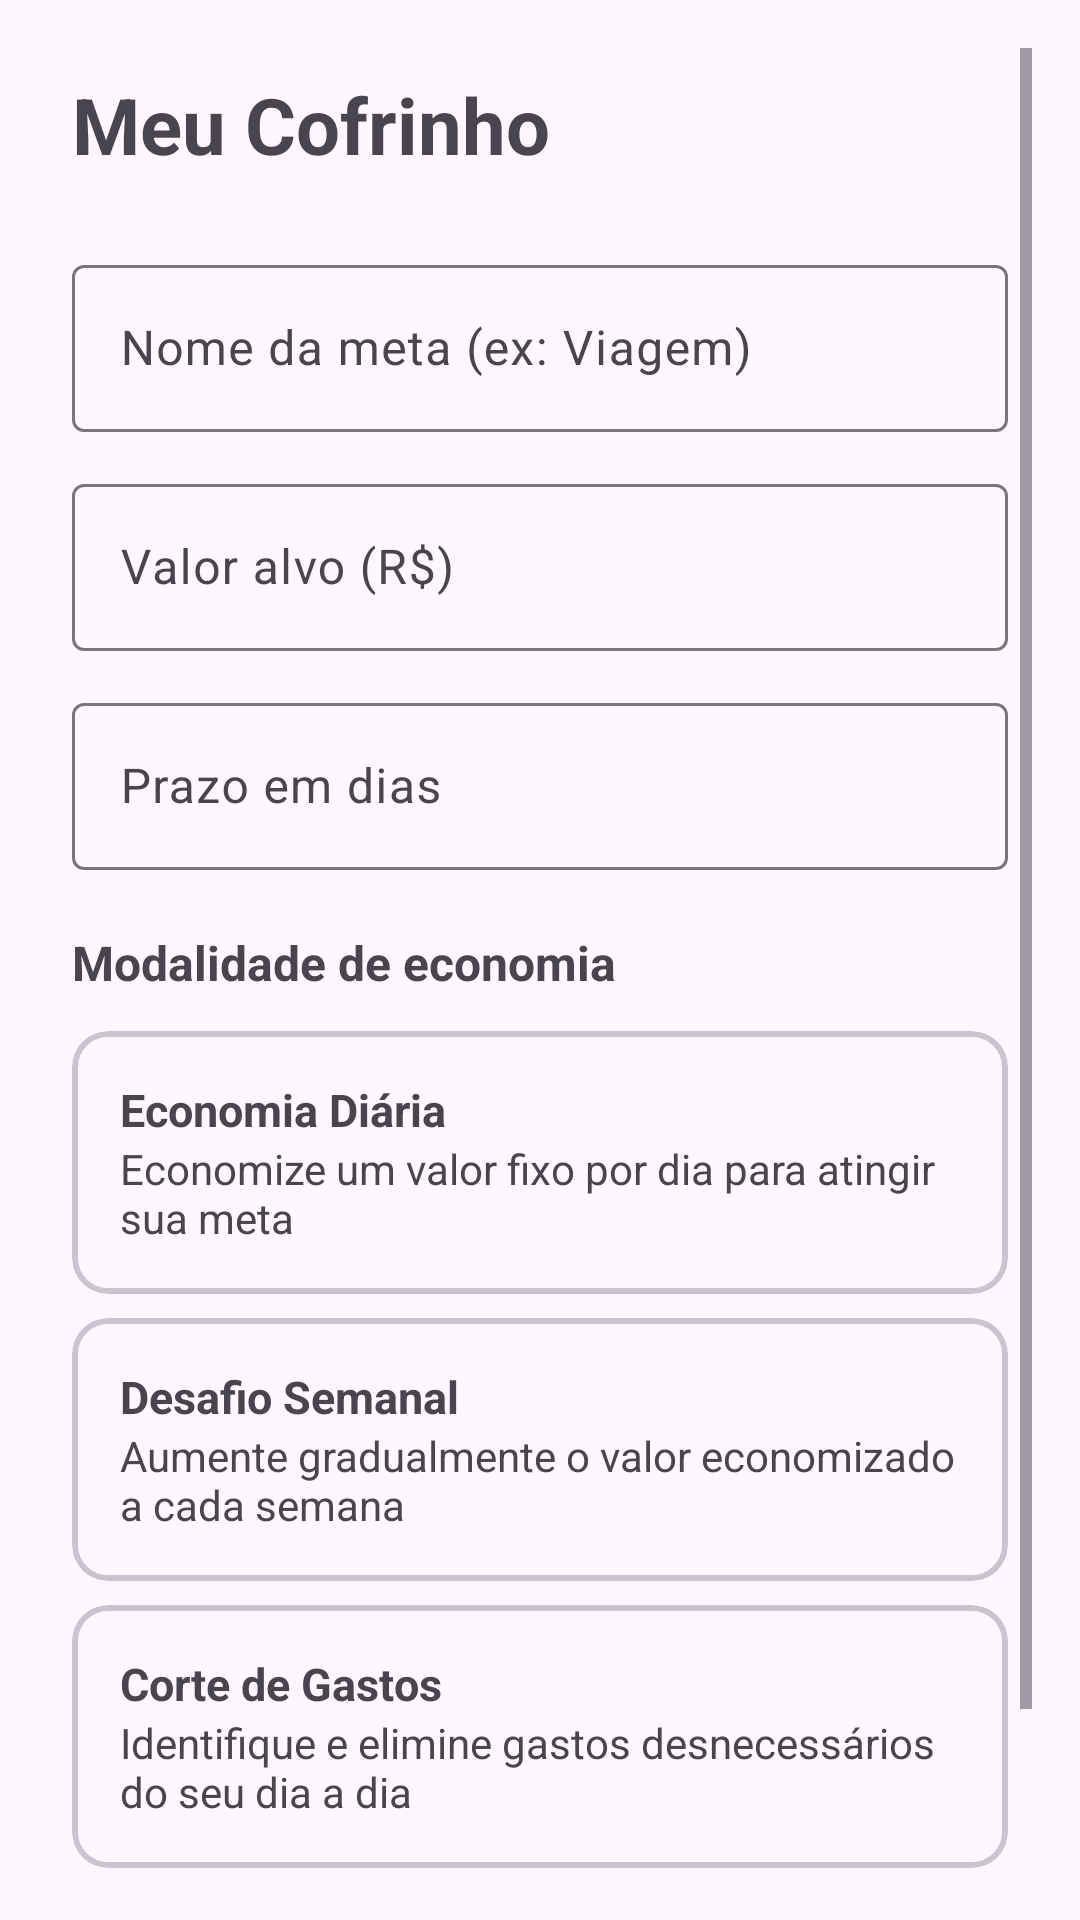

The Android layout XML behind this screen, and the referenced resources:
<!-- AndroidManifest.xml: application theme Theme.CofrinhoDigital -->
<!-- res/layout/activity_setup.xml -->
<?xml version="1.0" encoding="utf-8"?>
<ScrollView xmlns:android="http://schemas.android.com/apk/res/android"
    xmlns:app="http://schemas.android.com/apk/res-auto"
    android:layout_width="match_parent"
    android:layout_height="match_parent"
    android:padding="16dp">

    <LinearLayout
        android:layout_width="match_parent"
        android:layout_height="wrap_content"
        android:orientation="vertical"
        android:padding="8dp">

        <TextView android:layout_width="wrap_content"
            android:layout_height="wrap_content"
            android:text="Meu Cofrinho"
            android:textSize="26sp"
            android:textStyle="bold"
            android:layout_marginBottom="24dp"/>

        <com.google.android.material.textfield.TextInputLayout
            android:layout_width="match_parent"
            android:layout_height="wrap_content"
            android:hint="Nome da meta (ex: Viagem)"
            android:layout_marginBottom="12dp">
            <com.google.android.material.textfield.TextInputEditText
                android:id="@+id/et_goal_name"
                android:layout_width="match_parent"
                android:layout_height="wrap_content"/>
        </com.google.android.material.textfield.TextInputLayout>

        <com.google.android.material.textfield.TextInputLayout
            android:layout_width="match_parent"
            android:layout_height="wrap_content"
            android:hint="Valor alvo (R$)"
            android:layout_marginBottom="12dp">
            <com.google.android.material.textfield.TextInputEditText
                android:id="@+id/et_goal_value"
                android:layout_width="match_parent"
                android:layout_height="wrap_content"
                android:inputType="numberDecimal"/>
        </com.google.android.material.textfield.TextInputLayout>

        <com.google.android.material.textfield.TextInputLayout
            android:layout_width="match_parent"
            android:layout_height="wrap_content"
            android:hint="Prazo em dias"
            android:layout_marginBottom="20dp">
            <com.google.android.material.textfield.TextInputEditText
                android:id="@+id/et_days"
                android:layout_width="match_parent"
                android:layout_height="wrap_content"
                android:inputType="number"/>
        </com.google.android.material.textfield.TextInputLayout>

        <TextView android:layout_width="wrap_content"
            android:layout_height="wrap_content"
            android:text="Modalidade de economia"
            android:textStyle="bold"
            android:textSize="16sp"
            android:layout_marginBottom="12dp"/>

        <com.google.android.material.card.MaterialCardView
            android:id="@+id/card_diaria"
            android:layout_width="match_parent"
            android:layout_height="wrap_content"
            android:layout_marginBottom="8dp"
            app:cardCornerRadius="12dp"
            app:strokeWidth="2dp">
            <LinearLayout android:layout_width="match_parent"
                android:layout_height="wrap_content"
                android:orientation="vertical"
                android:padding="16dp">
                <TextView android:layout_width="wrap_content"
                    android:layout_height="wrap_content"
                    android:text="Economia Diária"
                    android:textStyle="bold" android:textSize="15sp"/>
                <TextView android:layout_width="wrap_content"
                    android:layout_height="wrap_content"
                    android:text="Economize um valor fixo por dia para atingir sua meta"/>
            </LinearLayout>
        </com.google.android.material.card.MaterialCardView>

        <com.google.android.material.card.MaterialCardView
            android:id="@+id/card_semanal"
            android:layout_width="match_parent"
            android:layout_height="wrap_content"
            android:layout_marginBottom="8dp"
            app:cardCornerRadius="12dp"
            app:strokeWidth="2dp">
            <LinearLayout android:layout_width="match_parent"
                android:layout_height="wrap_content"
                android:orientation="vertical"
                android:padding="16dp">
                <TextView android:layout_width="wrap_content"
                    android:layout_height="wrap_content"
                    android:text="Desafio Semanal"
                    android:textStyle="bold" android:textSize="15sp"/>
                <TextView android:layout_width="wrap_content"
                    android:layout_height="wrap_content"
                    android:text="Aumente gradualmente o valor economizado a cada semana"/>
            </LinearLayout>
        </com.google.android.material.card.MaterialCardView>

        <com.google.android.material.card.MaterialCardView
            android:id="@+id/card_corte"
            android:layout_width="match_parent"
            android:layout_height="wrap_content"
            android:layout_marginBottom="24dp"
            app:cardCornerRadius="12dp"
            app:strokeWidth="2dp">
            <LinearLayout android:layout_width="match_parent"
                android:layout_height="wrap_content"
                android:orientation="vertical"
                android:padding="16dp">
                <TextView android:layout_width="wrap_content"
                    android:layout_height="wrap_content"
                    android:text="Corte de Gastos"
                    android:textStyle="bold" android:textSize="15sp"/>
                <TextView android:layout_width="wrap_content"
                    android:layout_height="wrap_content"
                    android:text="Identifique e elimine gastos desnecessários do seu dia a dia"/>
            </LinearLayout>
        </com.google.android.material.card.MaterialCardView>

        <Button android:id="@+id/btn_save_goal"
            android:layout_width="match_parent"
            android:layout_height="wrap_content"
            android:text="Começar a economizar"
            android:textSize="16sp"/>
    </LinearLayout>
</ScrollView>
<!-- resources referenced by this layout -->
<resources>
  <style name="Theme.CofrinhoDigital" parent="Base.Theme.CofrinhoDigital" />
  <style name="Base.Theme.CofrinhoDigital" parent="Theme.Material3.DayNight.NoActionBar">
          
          
      </style>
</resources>
